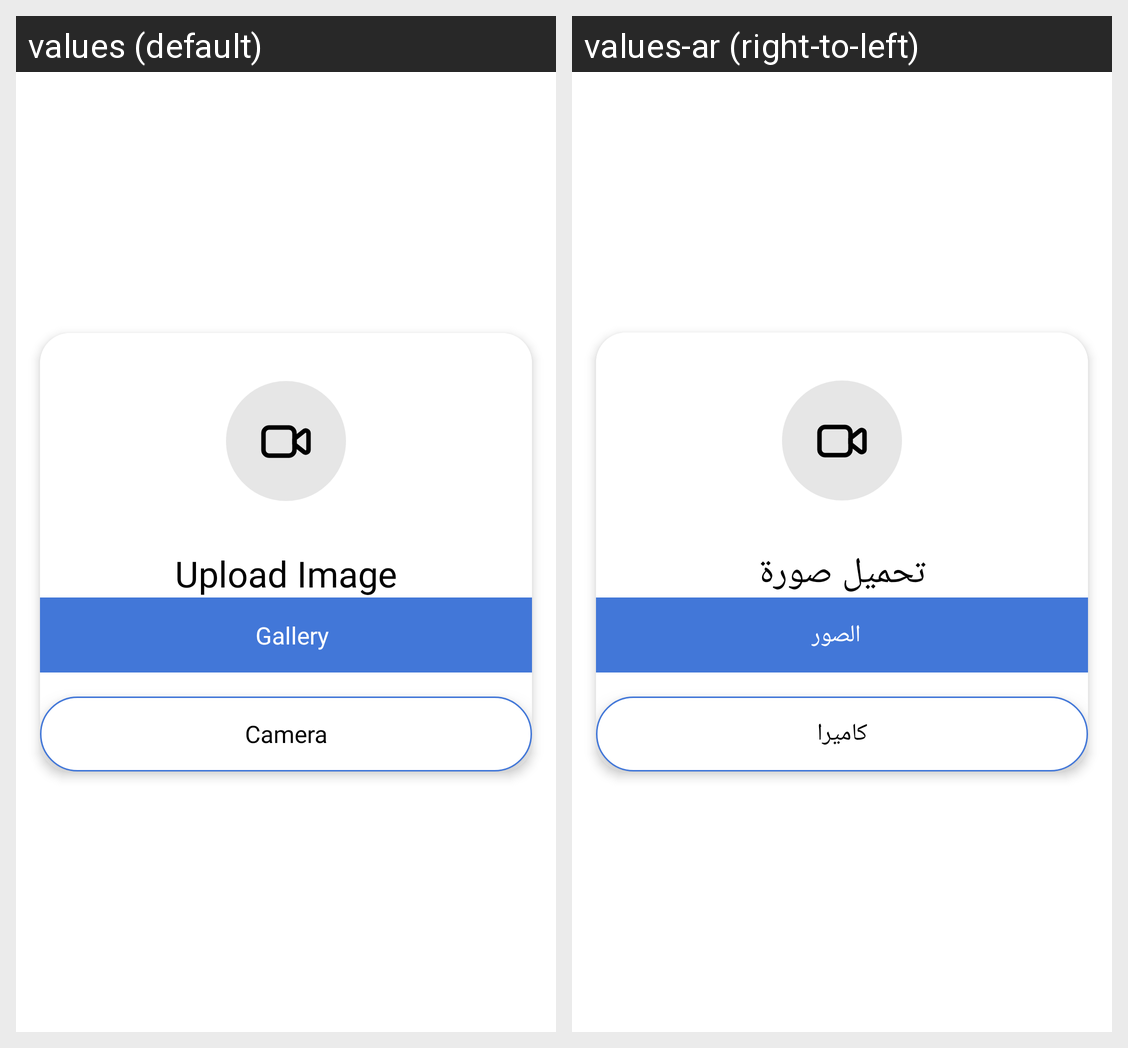

The same Android screen rendered under two of its app's locales, left to right. List the strings drawn on it with the default value and each locale's translation.
Android screen res/layout/dialog_select_upload_type.xml rendered under 2 locales, left to right: values (default), values-ar (right-to-left). Device: Nexus 5 (rendered at 1080×1920; each locale shown at half size, 540×960, under a caption strip naming it); theme Theme.RushRooms.
Strings drawn on this screen, with the default value and each locale's value (text and hints the layout hard-codes, and strings that could not be matched under every locale, appear in the picture but are not listed):

upload_image
  values: Upload Image
  values-ar: تحميل صورة

gallery
  values: Gallery
  values-ar: الصور

camera
  values: Camera
  values-ar: كاميرا
